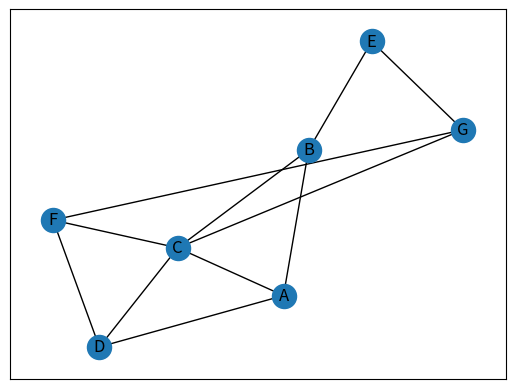

This chart was generated by the following Python code:
import math
import matplotlib.pyplot as plt
import pandas
import networkx as nx

G = nx.Graph() # Graph Objekt (Behälter)

    
labels = ["A","B","C","D","E","F","G"]

matrix = [[0,5,7,4,0,0,0],
          [5,0,3,0,9,0,0],
          [7,3,0,5,0,8,1],
          [4,0,5,0,0,3,0],
          [0,9,0,0,0,0,4],
          [0,0,8,3,0,0,1],
          [0,0,1,0,3,1,0]]

# wir brauchen sogenannte "Pandas"-Dataframes
AdjMatrix = pandas.DataFrame(matrix, index=labels, columns=labels)

asymmetrie_gefunden = False
for i in range(len(matrix)):
    for j in range(len(matrix[i])):
        if(matrix[i][j] != matrix[j][i]):
            asymmetrie_gefunden = True
            print("matrix[", i, "][", j, "] != matrix[", i, "][", j, "]")

if(asymmetrie_gefunden):
    print("Graph ist gerichtet!")
    
# Zeichne den Graph
nx.draw_networkx(nx.from_pandas_adjacency(AdjMatrix))
plt.show()
    
